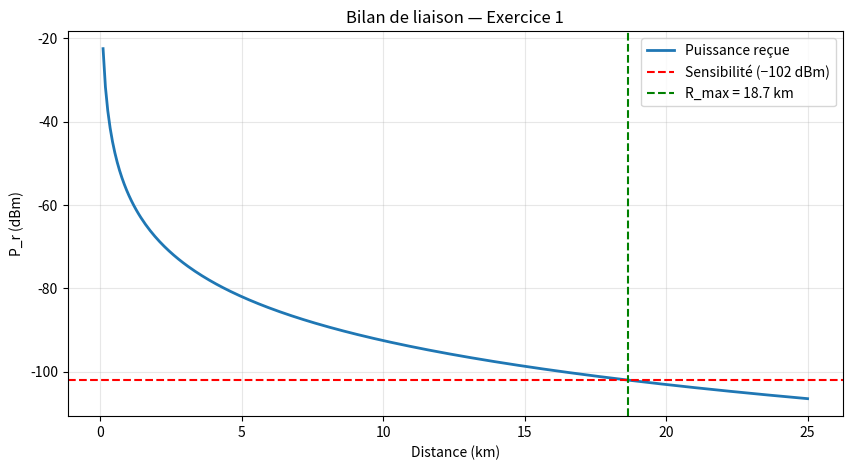
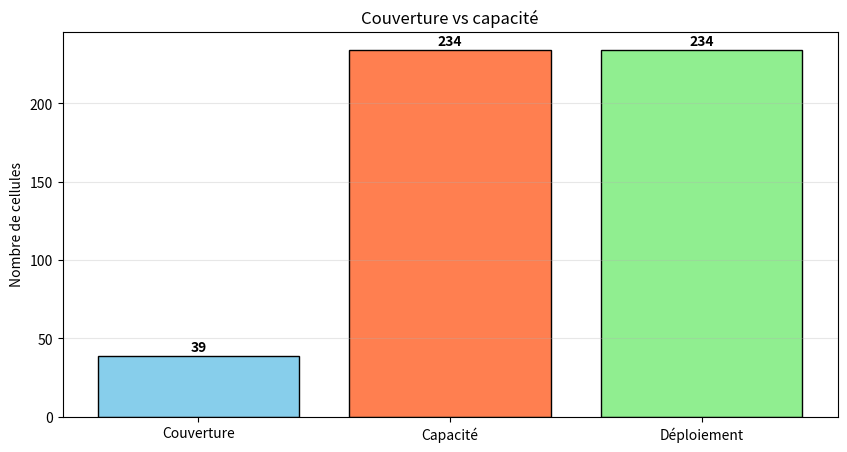

The matplotlib source for these figures, in order:
#!/usr/bin/env python3
# -*- coding: utf-8 -*-
"""TP0 - Dimensionnement et planification cellulaire : script autonome (corrige).
Execution : python TP0_Dimensionnement.py   (necessite numpy et matplotlib)
Genere depuis le notebook corrige ; les resultats sont strictement identiques."""

_fig = [1]

# ======================================================================
# TP0 : DIMENSIONNEMENT ET PLANIFICATION CELLULAIRE
# ======================================================================
import numpy as np
import matplotlib.pyplot as plt
from math import log10, sqrt, pi, ceil
plt.rcParams['figure.figsize'] = (10, 5)
print("✅ Bibliothèques chargées")

# ======================================================================
# EXERCICE 1 : BILAN DE LIAISON
# ======================================================================
c = 3e8; f = 900e6
P_e_W = 40; G_e_dB = 11; G_r_dB = 0
alpha = 3.5; k = 1
print(f"f = {f/1e6:.0f} MHz, P_e = {P_e_W} W, alpha = {alpha}")

# ======================================================================
# Q1.1 — Longueur d'onde λ = c / f
# ======================================================================
lambda_m = c / f
print(f"λ = {lambda_m:.4f} m = {lambda_m*100:.1f} cm")

# ======================================================================
# Q1.2 — Puissance émise en dBm : P_dBm = 10·log10(P_W × 1000)
# ======================================================================
P_e_dBm = 10 * log10(P_e_W * 1000)
print(f"P_e = {P_e_dBm:.2f} dBm")

# ======================================================================
# Q1.3 — Gains en linéaire : G = 10^(G_dB/10)
# ======================================================================
G_e_lin = 10 ** (G_e_dB / 10)
G_r_lin = 10 ** (G_r_dB / 10)
print(f"G_e = {G_e_lin:.2f}   G_r = {G_r_lin:.2f}")

# ======================================================================
# Q1.4 — Fonction puissance reçue (modèle à 3 étages)
# ======================================================================
def puissance_recue(r_m, P_e, G_e, G_r, lambda_m, alpha, k=1):
    """Renvoie (P_r en W, P_r en dBm) à la distance r_m (m)."""
    P_r_W = P_e * G_e * G_r * k * lambda_m**2 / r_m**alpha
    return P_r_W, 10 * log10(P_r_W * 1000)

for r in (1000, 5000):
    P_W, P_dBm = puissance_recue(r, P_e_W, G_e_lin, G_r_lin, lambda_m, alpha, k)
    print(f"r = {r/1000:.0f} km : P_r = {P_W:.2e} W = {P_dBm:.2f} dBm")

# ======================================================================
# **Q1.4 bis (réflexion)** — Pour α = 2 (espace libre), la formule de Friis donne P_r = P_e·G_e·G_r·(λ/4πr)².
# ======================================================================

# ======================================================================
# Q1.6 — Rayon maximal : r = [(P_e·G_e·G_r·k·λ²) / P_sens]^(1/α)
# ======================================================================
P_sens_dBm = -102
P_sens_W = 10 ** (P_sens_dBm / 10) / 1000
r_alpha = P_e_W * G_e_lin * G_r_lin * k * lambda_m**2 / P_sens_W
R_max = r_alpha ** (1 / alpha)
print(f"R_max = {R_max/1000:.2f} km")

# ======================================================================
# Graphique — puissance reçue en fonction de la distance
# ======================================================================
d = np.linspace(100, 25000, 300)
P = [puissance_recue(x, P_e_W, G_e_lin, G_r_lin, lambda_m, alpha, k)[1] for x in d]
plt.plot(d/1000, P, lw=2, label='Puissance reçue')
plt.axhline(P_sens_dBm, color='r', ls='--', label='Sensibilité (−102 dBm)')
plt.axvline(R_max/1000, color='g', ls='--', label=f'R_max = {R_max/1000:.1f} km')
plt.xlabel('Distance (km)'); plt.ylabel('P_r (dBm)'); plt.grid(alpha=.3); plt.legend()
plt.title('Bilan de liaison — Exercice 1'); plt.savefig(f'TP0_fig{_fig[0]}.png', dpi=120); _fig[0]+=1; plt.close()

# ======================================================================
# ---
# ======================================================================
P_e2, G_e2, G_r2, alpha2, R = 40, 1, 1, 4, 2000
CI_seuil_dB = 9

# ======================================================================
# Q2.1 — Signal utile C en bordure de cellule (r = R)
# ======================================================================
C, _ = puissance_recue(R, P_e2, G_e2, G_r2, lambda_m, alpha2, k)
print(f"C = {C:.2e} W")

# ======================================================================
# Q2.2 — Distance de réutilisation pour K = 3 : D = √(3K)·R
# ======================================================================
K = 3
D = sqrt(3 * K) * R
print(f"D = {D/1000:.2f} km")

# ======================================================================
# Q2.3 / Q2.4 — Interférence d'un co-canal, puis des 6 interféreurs
# ======================================================================
I1, _ = puissance_recue(D, P_e2, G_e2, G_r2, lambda_m, alpha2, k)
I_total = 6 * I1
print(f"I1 = {I1:.2e} W   I_total = {I_total:.2e} W")

# ======================================================================
# Q2.5 — Rapport C/I
# ======================================================================
CI_lin = C / I_total
CI_dB = 10 * log10(CI_lin)
print(f"C/I = {CI_lin:.1f} (lin) = {CI_dB:.2f} dB  → seuil {CI_seuil_dB} dB : {'✅ suffisant' if CI_dB >= CI_seuil_dB else '❌ insuffisant'}")

# ======================================================================
# Q2.6 — Valeur minimale de K
# ======================================================================
K_values = {1:[(1,0)], 3:[(1,1)], 4:[(2,0)], 7:[(2,1)], 9:[(3,0)], 12:[(2,2)], 13:[(3,1)]}
print(f"{'K':>3} {'(i,j)':>8} {'D (km)':>8} {'C/I (dB)':>9}  seuil 9 dB  seuil 18 dB")
for Kv, couples in K_values.items():
    Dk = sqrt(3*Kv) * R
    Ik, _ = puissance_recue(Dk, P_e2, G_e2, G_r2, lambda_m, alpha2, k)
    CIk = 10*log10(C / (6*Ik))
    print(f"{Kv:>3} {str(couples[0]):>8} {Dk/1000:>8.2f} {CIk:>9.2f}     {'✅' if CIk>=9 else '❌'}          {'✅' if CIk>=18 else '❌'}")

# ======================================================================
# **Réponse Q2.6** — K_min au seuil nominal = ___ ; K_min avec marge = ___ .
# ======================================================================

# ======================================================================
# Q2.7 — Canaux par cellule : bande 25 MHz, espacement 200 kHz, motif K = 7
# ======================================================================
bande_MHz, espacement_kHz, K_deploy = 25, 200, 7
nb_canaux_total = int(bande_MHz * 1000 / espacement_kHz)
canaux_par_cellule = nb_canaux_total // K_deploy
print(f"{nb_canaux_total} canaux au total → {canaux_par_cellule} canaux par cellule (K={K_deploy})")

# ======================================================================
# ---
# ======================================================================
surface_km2, rayon_km = 100, 1
nb_abonnes, trafic_mErl, P_b = 100_000, 25, 0.02
# Table d'Erlang B à P_b = 2 % : canaux -> trafic admissible (Erlang)
erlang_B = {10:5.08, 15:9.01, 20:13.2, 25:17.5, 30:22.0, 35:26.7, 40:31.0, 45:35.9, 50:40.8, 55:45.7, 60:50.6}

def trafic_admissible(n_canaux):
    """Trafic admissible (Erlang) par interpolation linéaire dans la table."""
    xs, ys = list(erlang_B.keys()), list(erlang_B.values())
    return float(np.interp(n_canaux, xs, ys))

# ======================================================================
# Q3.2 — Trafic total offert
# ======================================================================
trafic_total_Erl = nb_abonnes * trafic_mErl / 1000
print(f"Trafic total = {trafic_total_Erl:,.0f} Erlang")

# ======================================================================
# Q3.3 — Trafic admissible par cellule
# ======================================================================
trafic_par_cellule = trafic_admissible(canaux_par_cellule)
print(f"{canaux_par_cellule} canaux/cellule → {trafic_par_cellule:.1f} Erlang par cellule (P_b = 2 %)")

# ======================================================================
# Q3.4 — Nombre de cellules pour la COUVERTURE
# ======================================================================
surface_cellule = 2.6 * rayon_km**2
nb_cellules_couverture = ceil(surface_km2 / surface_cellule)
print(f"S_cell = {surface_cellule:.2f} km² → {nb_cellules_couverture} cellules pour couvrir {surface_km2} km²")

# ======================================================================
# Q3.5 — Nombre de cellules pour la CAPACITÉ
# ======================================================================
nb_cellules_capacite = ceil(trafic_total_Erl / trafic_par_cellule)
print(f"{trafic_total_Erl:.0f} Erl / {trafic_par_cellule:.1f} Erl par cellule → {nb_cellules_capacite} cellules")

# ======================================================================
# Q3.6 — Critère dimensionnant
# ======================================================================
nb_cellules_deploy = max(nb_cellules_couverture, nb_cellules_capacite)
critere = 'CAPACITÉ' if nb_cellules_capacite > nb_cellules_couverture else 'COUVERTURE'
print(f"Couverture : {nb_cellules_couverture}   Capacité : {nb_cellules_capacite}   → critère dimensionnant : {critere}")
print(f"→ Déployer {nb_cellules_deploy} cellules")

# ======================================================================
# **Réponse Q3.6** — Quel rayon de cellule effectif cela impose-t-il (R_eff = √(S / (2,6·N)) ) ? Que devient-il si le trafic par abonné double ?
# ======================================================================

# ======================================================================
# Q3.7 — Sites tri-sectorisés (1 site = 3 cellules)
# ======================================================================
nb_sites = ceil(nb_cellules_deploy / 3)
print(f"{nb_sites} sites tri-sectorisés")

# ======================================================================
# Q3.8 — Porteuses par cellule et bande réellement utilisée avec K = 7
# ======================================================================
porteuses_par_cellule = canaux_par_cellule
bande_utilisee_MHz = porteuses_par_cellule * K_deploy * espacement_kHz / 1000
print(f"{porteuses_par_cellule} porteuses/cellule ; bande utilisée = {bande_utilisee_MHz:.1f} MHz sur {bande_MHz} MHz")

# ======================================================================
# Synthèse graphique
# ======================================================================
cat = ['Couverture', 'Capacité', 'Déploiement']
val = [nb_cellules_couverture, nb_cellules_capacite, nb_cellules_deploy]
plt.bar(cat, val, color=['skyblue', 'coral', 'lightgreen'], edgecolor='k')
for i, v in enumerate(val): plt.text(i, v + 3, str(v), ha='center', fontweight='bold')
plt.ylabel('Nombre de cellules'); plt.title('Couverture vs capacité'); plt.grid(axis='y', alpha=.3); plt.savefig(f'TP0_fig{_fig[0]}.png', dpi=120); _fig[0]+=1; plt.close()

# ======================================================================
# ---
# ======================================================================
